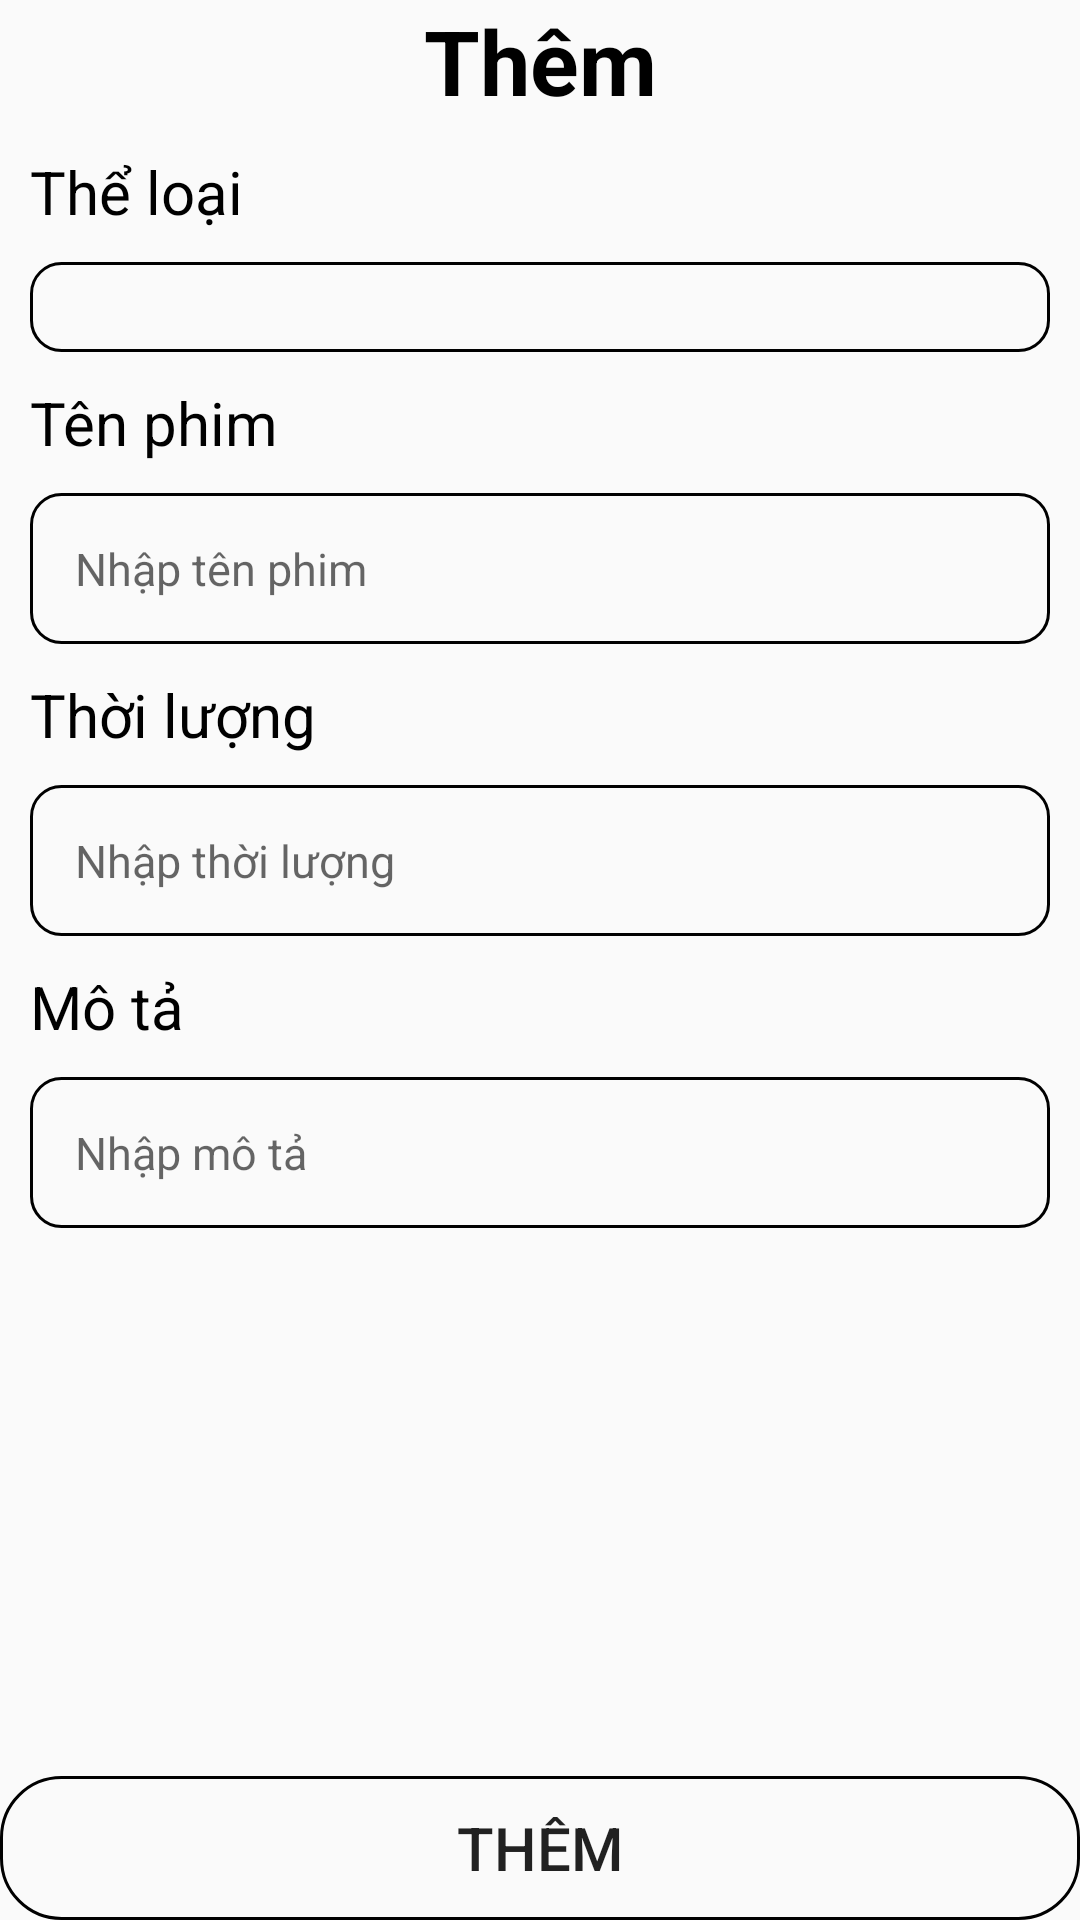

Layout XML and referenced resources for this Android screen:
<!-- AndroidManifest.xml: application theme Theme.Cinemas -->
<!-- res/layout/activity_add_cinema.xml -->
<?xml version="1.0" encoding="utf-8"?>
<LinearLayout xmlns:android="http://schemas.android.com/apk/res/android"
    xmlns:app="http://schemas.android.com/apk/res-auto"
    xmlns:tools="http://schemas.android.com/tools"
    android:layout_width="match_parent"
    android:layout_height="match_parent"
    android:orientation="vertical"
    tools:context=".ui.cinemas.Add_Cinema">
    <TextView
        style="@style/toolBar"
        android:text="@string/add"
        android:textSize="30dp" />
    <LinearLayout
        android:layout_weight="1"
        style="@style/lineLayout">
        <TextView
            android:text="@string/type"
            style="@style/title"/>
        <Spinner
            android:id="@+id/spType"
            style="@style/editText" />
        <TextView
            android:text="@string/movieName"
            style="@style/title"/>
        <EditText
            android:id="@+id/edtMovieName"
            android:hint="Nhập tên phim"
            style="@style/editText"/>
        <TextView
            android:text="@string/time"
            style="@style/title"/>
        <EditText
            android:id="@+id/edtTime"
            android:hint="Nhập thời lượng"
            style="@style/editText"/>
        <TextView
            android:text="@string/description"
            style="@style/title"/>
        <EditText
            android:id="@+id/edtDescription"
            android:hint="Nhập mô tả"
            style="@style/editText"/>
    </LinearLayout>
    <Button
        android:id="@+id/btnAddCinemas"
        android:text="@string/add"
        style="@style/button"/>
</LinearLayout>
<!-- resources referenced by this layout -->
<resources>
  <string name="add">Thêm</string>
  <string name="description">Mô tả</string>
  <string name="movieName">Tên phim</string>
  <string name="time">Thời lượng</string>
  <string name="type">Thể loại</string>
  <style name="button">
          <item name="android:layout_width">match_parent</item>
          <item name="android:layout_height">wrap_content</item>
          <item name="android:background">@drawable/custom_button</item>
          <item name="android:textSize">20dp</item>
      </style>
  <style name="editText">
          <item name="android:background">@drawable/custom_edittext</item>
          <item name="android:layout_width">match_parent</item>
          <item name="android:layout_height">wrap_content</item>
          <item name="android:textSize">15dp</item>
          <item name="android:layout_marginTop">10dp</item>
          <item name="android:layout_marginBottom">10dp</item>
          <item name="android:padding">15dp</item>
      </style>
  <style name="lineLayout">
          <item name="android:layout_width">match_parent</item>
          <item name="android:layout_height">wrap_content</item>
          <item name="android:orientation">vertical</item>
          <item name="android:layout_margin">10dp</item>
      </style>
  <style name="title">
          <item name="android:layout_width">match_parent</item>
          <item name="android:layout_height">wrap_content</item>
          <item name="android:textSize">20dp</item>
          <item name="android:textColor">@color/black</item>
      </style>
  <style name="toolBar">
          <item name="android:layout_width">match_parent</item>
          <item name="android:layout_height">wrap_content</item>
          <item name="android:gravity">center</item>
          <item name="android:textStyle">bold</item>
          <item name="android:textColor">@color/black</item>
          <item name="android:background">@color/gray</item>
      </style>
  <style name="Theme.Cinemas" parent="Theme.AppCompat.DayNight.DarkActionBar">
          
          <item name="colorPrimary">@color/purple_500</item>
          <item name="colorPrimaryVariant">@color/purple_700</item>
          <item name="colorOnPrimary">@color/white</item>
          
          <item name="colorSecondary">@color/teal_200</item>
          <item name="colorSecondaryVariant">@color/teal_700</item>
          <item name="colorOnSecondary">@color/black</item>
          
          <item name="android:statusBarColor">?attr/colorPrimaryVariant</item>
          
      </style>
  <!-- drawable custom_button (drawable) -->
  <?xml version="1.0" encoding="utf-8"?>
  <shape xmlns:android="http://schemas.android.com/apk/res/android">
      <solid android:color="@color/gray"/>
      <stroke
          android:width="1dp"
          android:color="@color/black" />
      <corners
          android:radius="20dp"
          />
  </shape>
  <!-- drawable custom_edittext (drawable) -->
  <?xml version="1.0" encoding="utf-8"?>
  <shape xmlns:android="http://schemas.android.com/apk/res/android">
      <solid android:color="@color/gray" />
  
      <stroke
          android:width="1dp"
          android:color="@color/black" />
      <corners
          android:radius="10dp"
          />
  </shape>
  <!-- not gathered from this repository: default colours our renderer supplied (Android Studio template values) -->
  <color name="purple_500">#FF6200EE</color>
  <color name="purple_700">#FF3700B3</color>
  <color name="teal_200">#FF03DAC5</color>
  <color name="teal_700">#FF018786</color>
  <color name="black">#FF000000</color>
  <color name="white">#FFFFFFFF</color>
</resources>
